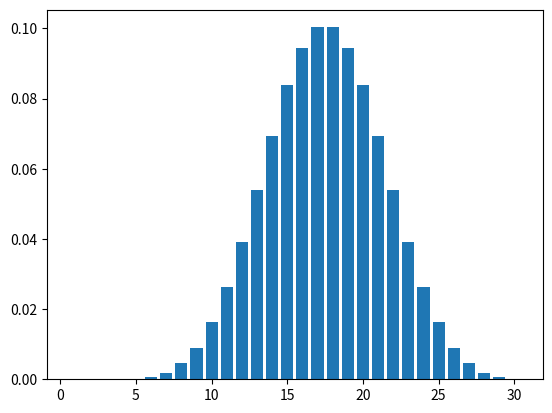

This chart was generated by the following Python code:
""" Consider the experiment of throwing a die n times, 
and let X_k = "score in the k-th trow".
Then the sequence of RVs X_1, X_2, ... is IID, 
each with a given probability distribution, 
with common mean mu and variance sigma^2.
(For example, P(X=k) = 1/6 for k=1,...,6 if the die is fair.)

By the CLT, the sample sum S_n := X_1+...+X_n approximately 
follows a normal distribution with mean n\mu and variance 
n\sigma^2.

This program computes the pmf of S_n exactly using the convolution 
formula, and plots the distribution of S_n for different values of n."""

import matplotlib.pyplot as plt

n=5 # Number of throws of the die

# pmf of X="score in one throw".
probs = [1/6, 1/6, 1/6, 1/6, 1/6, 1/6]

def pmf(n, k):
    """This function computes recursively the pmf of the RV
    S_n="sum of scores in n throws", computed exactly thanks to 
    convolution formula.
     
    Parameters:
        n=number of throws
        k=value at which to evaluate the pmf
     
    Return value:
        pmf(n,k) = P(S_n = k)."""
    if k<n or k>6*n:
        # In this case P(S_n=k) = 0 
        return 0    
    if n==1:
        # Just one die
        return probs[k-1]

    # More than one die. Use recursive convolution formula.
    s = 0
    for j in range(1,7):
        s += probs[j-1]*pmf(n-1, k-j)
    return s

scores = range(1, 6*n+1) # Possible values of S_n: [1,2, ..., 6n].

# Compute the pmf of S_n.
fun = []
for i in range(len(scores)):
    fun.append(pmf(n,scores[i]))

# Plot the pmf of S_n.
print(fun)
plt.bar(scores,fun)
plt.show()
